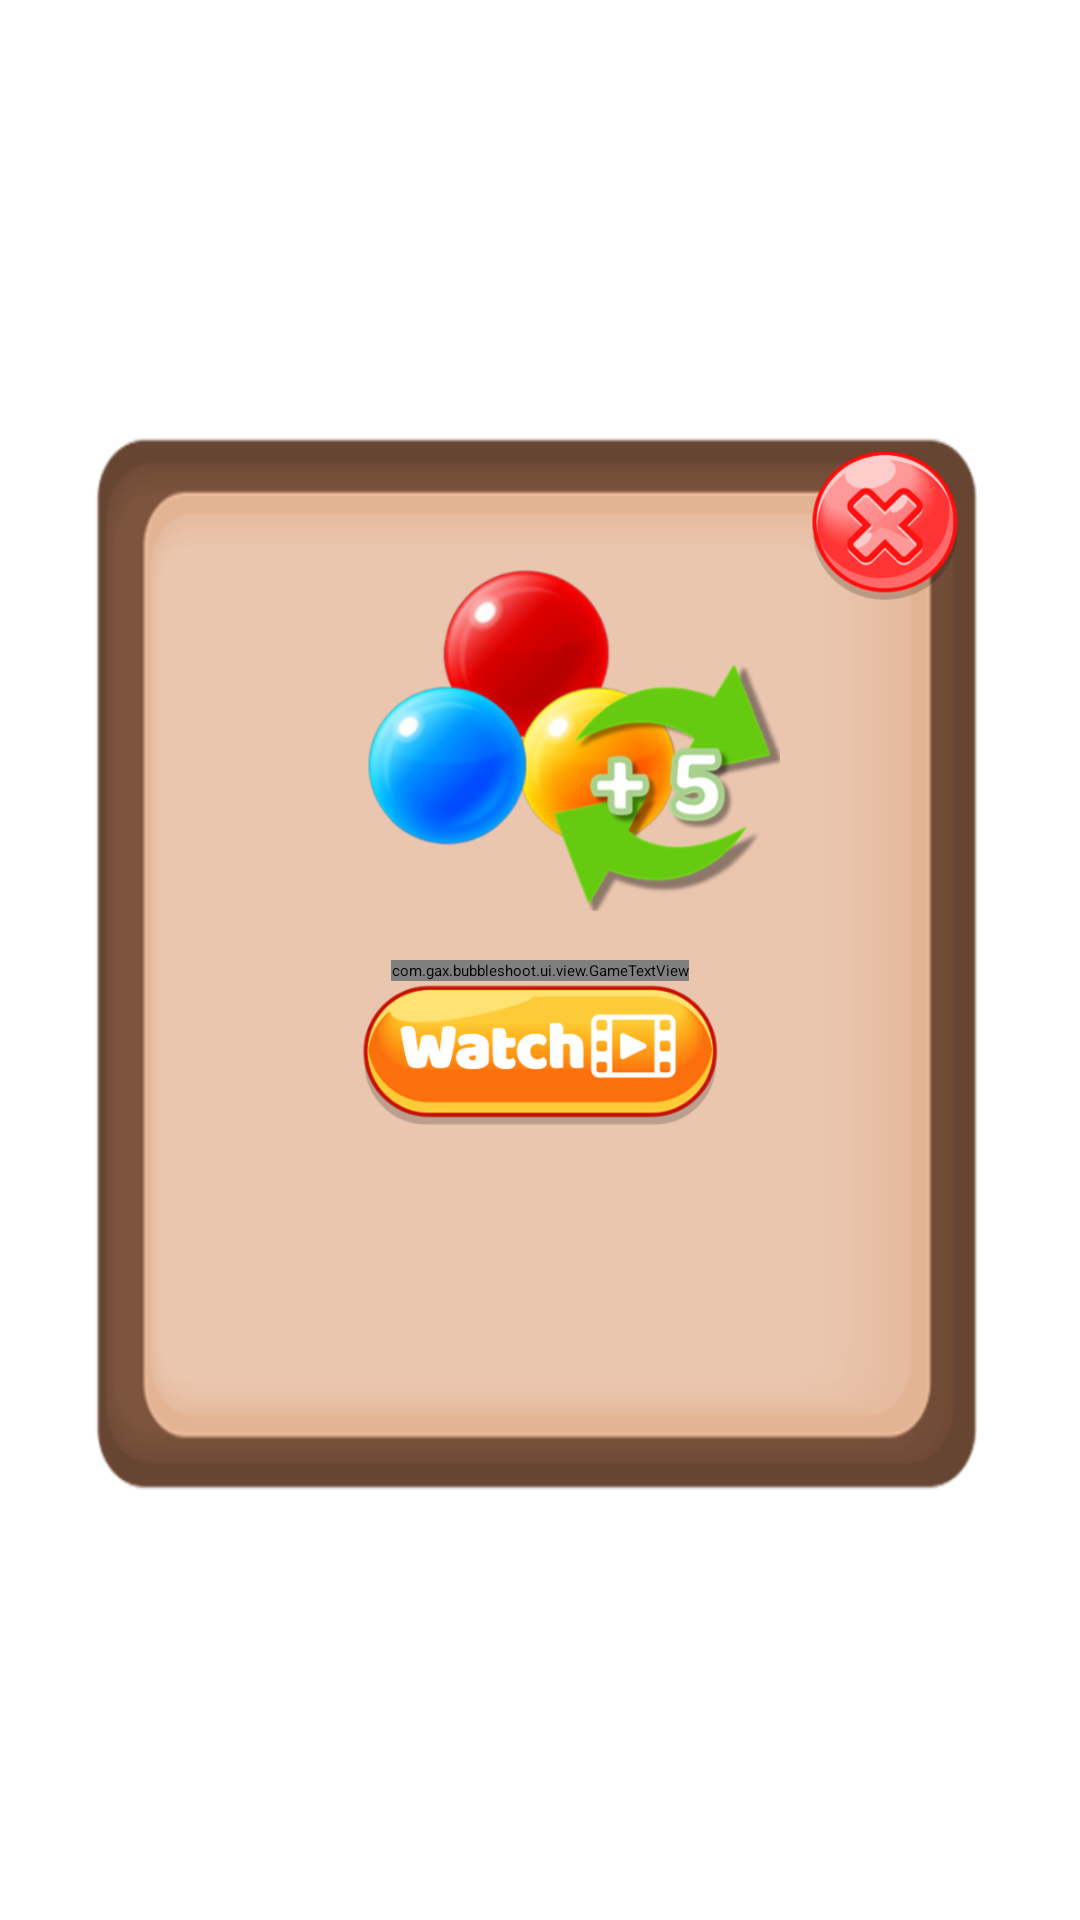

Android layout source for this screen:
<!-- AndroidManifest.xml: application theme Theme.App.Starting -->
<!-- res/layout/dialog_ad_extra_move.xml -->
<?xml version="1.0" encoding="utf-8"?>
<androidx.constraintlayout.widget.ConstraintLayout
    xmlns:android="http://schemas.android.com/apk/res/android"
    xmlns:app="http://schemas.android.com/apk/res-auto"
    xmlns:tools="http://schemas.android.com/tools"
    android:layout_width="match_parent"
    android:layout_height="match_parent"
    tools:ignore="ContentDescription">

    <ImageView
        android:id="@+id/image_dialog"
        android:layout_width="@dimen/dialog_width"
        android:layout_height="0dp"
        android:background="@drawable/dialog"
        app:layout_constraintBottom_toBottomOf="parent"
        app:layout_constraintDimensionRatio="5:6"
        app:layout_constraintEnd_toEndOf="parent"
        app:layout_constraintStart_toStartOf="parent"
        app:layout_constraintTop_toTopOf="parent" />

    <ImageView
        android:id="@+id/image_extra_move"
        android:layout_width="@dimen/btn_width"
        android:layout_height="@dimen/btn_width"
        android:layout_marginTop="@dimen/margin_20"
        android:src="@drawable/extra_move"
        app:layout_constraintDimensionRatio="1:1"
        app:layout_constraintEnd_toEndOf="@id/image_dialog"
        app:layout_constraintStart_toStartOf="@id/image_dialog"
        app:layout_constraintTop_toTopOf="@id/image_dialog" />

    <com.gax.bubbleshoot.ui.view.GameTextView
        android:id="@+id/txt_extra_move"
        android:layout_width="wrap_content"
        android:layout_height="wrap_content"
        app:fontFamily="@font/baloo"
        android:gravity="center"
        android:text="@string/txt_ad_extra_moves"
        android:textColor="@color/brown"
        android:textSize="@dimen/txt_dialog_small_size"
        android:textStyle="bold"
        app:layout_constraintEnd_toEndOf="@id/image_dialog"
        app:layout_constraintStart_toStartOf="@id/image_dialog"
        app:layout_constraintTop_toBottomOf="@id/image_extra_move" />

    <ImageButton
        android:id="@+id/btn_quit"
        android:layout_width="@dimen/btn_round_width"
        android:layout_height="@dimen/btn_round_width"
        android:layout_margin="@dimen/margin_10"
        android:background="@drawable/btn_cancel"
        app:layout_constraintEnd_toEndOf="@id/image_dialog"
        app:layout_constraintTop_toTopOf="@id/image_dialog" />

    <ImageButton
        android:id="@+id/btn_watch_ad"
        android:layout_width="@dimen/btn_small_width"
        android:layout_height="0dp"
        android:background="@drawable/btn_watch_ad"
        app:layout_constraintDimensionRatio="5:2"
        app:layout_constraintEnd_toEndOf="@id/image_dialog"
        app:layout_constraintStart_toStartOf="@id/image_dialog"
        app:layout_constraintTop_toBottomOf="@id/txt_extra_move" />

</androidx.constraintlayout.widget.ConstraintLayout>
<!-- resources referenced by this layout -->
<resources>
  <dimen name="btn_round_width">50dp</dimen>
  <dimen name="btn_small_width">120dp</dimen>
  <dimen name="btn_width">160dp</dimen>
  <dimen name="dialog_width">300dp</dimen>
  <dimen name="margin_10">10dp</dimen>
  <dimen name="margin_20">20dp</dimen>
  <dimen name="txt_dialog_small_size">30sp</dimen>
  <!-- drawable btn_cancel: webp bitmap (drawable, 15340 bytes) -->
  <!-- drawable btn_watch_ad: webp bitmap (drawable, 21196 bytes) -->
  <!-- drawable dialog: webp bitmap (drawable, 7232 bytes) -->
  <!-- drawable extra_move: webp bitmap (drawable, 49380 bytes) -->
  <string name="txt_ad_extra_moves">Watch Ad for\n5 extra moves ?</string>
  <style name="Theme.App.Starting" parent="Theme.SplashScreen">
          <item name="windowSplashScreenBackground">@android:color/white</item>
          
          <item name="windowSplashScreenAnimatedIcon">@drawable/logo_splash</item>
          <item name="postSplashScreenTheme">@style/Theme.AnimalsPop</item>
      </style>
  <!-- drawable logo_splash: webp bitmap (drawable, 46124 bytes) -->
  <style name="Theme.AnimalsPop" parent="Theme.MaterialComponents.DayNight.NoActionBar">
          
          <item name="colorPrimary">@color/purple_500</item>
          <item name="colorPrimaryVariant">@color/purple_700</item>
          <item name="colorOnPrimary">@color/white</item>
          
          <item name="colorSecondary">@color/teal_200</item>
          <item name="colorSecondaryVariant">@color/teal_700</item>
          <item name="colorOnSecondary">@color/black</item>
          
          <item name="android:statusBarColor" tools:targetApi="l">?attr/colorPrimaryVariant</item>
          
      </style>
  <!-- not gathered from this repository: default colours our renderer supplied (Android Studio template values) -->
  <color name="purple_500">#FF6200EE</color>
  <color name="purple_700">#FF3700B3</color>
  <color name="teal_200">#FF03DAC5</color>
  <color name="teal_700">#FF018786</color>
  <color name="black">#FF000000</color>
  <color name="white">#FFFFFFFF</color>
</resources>
